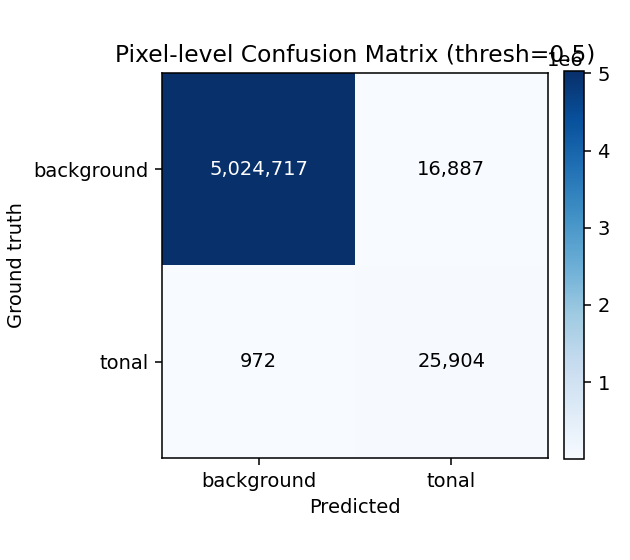

The file beside this chart, header and first rows:
, pred_background, pred_tonal
true_background, 5024717, 16887
true_tonal, 972, 25904
